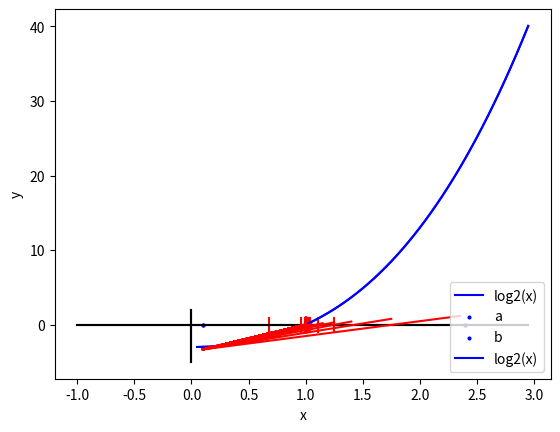

This chart was generated by the following Python code:
import numpy as np
import math
import matplotlib.pyplot as plt


def paintf():
    # TODO: 绘制x轴y轴
    x = np.arange(-1, 3, 0.05)
    y1 = [0 * a for a in x]
    y = np.arange(-5, 2, 0.05)
    x1 = [0 * a for a in y]
    plt.plot(x, y1, '-', color='black')
    plt.plot(x1, y, '-', color='black')

    # TODO: 绘制y=log2(x)的图像
    x = np.arange(0.05, 3, 0.05)
    y = [getY(a) for a in x]
    # log2(x)图像
    plt.plot(x, y, '-b', label="log2(x)")
    # label
    plt.legend(loc="lower right")


def paintPoint():
    # TODO: 标出点a(0.8, 0)，b(1.3, 0)

    plt.scatter(a, 0, s=15, color='blue', marker='.', label='a')
    plt.scatter(b, 0, s=15, color='blue', marker='.', label='b')
    plt.xlabel('x')
    plt.ylabel('y')


def getY(x):
    return x * x * x + 2 * x * x - 3


# TODO: 二分法查找点的坐标
a = 0.1
b = 2.4
paintf()
paintPoint()

media = 0
for num in range(100):
    media = (a + b) / 2
    y = np.arange(-1, 1, 0.05)
    x = [media for a in y]
    plt.plot(x, y, '-b', color='red')
    if math.log(media, 2) == 0:
        print('二分法：media ==', media)
        break
    fa = math.log(a, 2) > 0
    fb = math.log(b, 2) > 0
    if math.log(media, 2) > 0 == fa:
        b = media
    else:
        a = media
    if num == 99:
        print('二分法：media ==', media)

plt.show()

# TODO: 试位法查找点的坐标

a = 0.1
b = 2.4
paintf()
paintPoint()

media = 0

for num in range(100):
    media = (abs(math.log(a, 2)) * b + abs(math.log(b, 2)) * a) / (abs(math.log(b, 2)) + abs(math.log(a, 2)))
    k = (math.log(a, 2) - math.log(b, 2)) / (a - b)
    c = math.log(a, 2) - k * a
    x = np.arange(a, b, 0.05)
    y = [k * a + c for a in x]
    plt.plot(x, y, '-b', color='red')

    if math.log(media, 2) == 0:
        print('试位法：media ==', media)
        break
    fa = math.log(a, 2) > 0
    fb = math.log(b, 2) > 0
    if math.log(media, 2) > 0 == fa:
        b = media
    else:
        a = media
    if num == 99:
        print('试位法：media ==', media)

plt.show()
